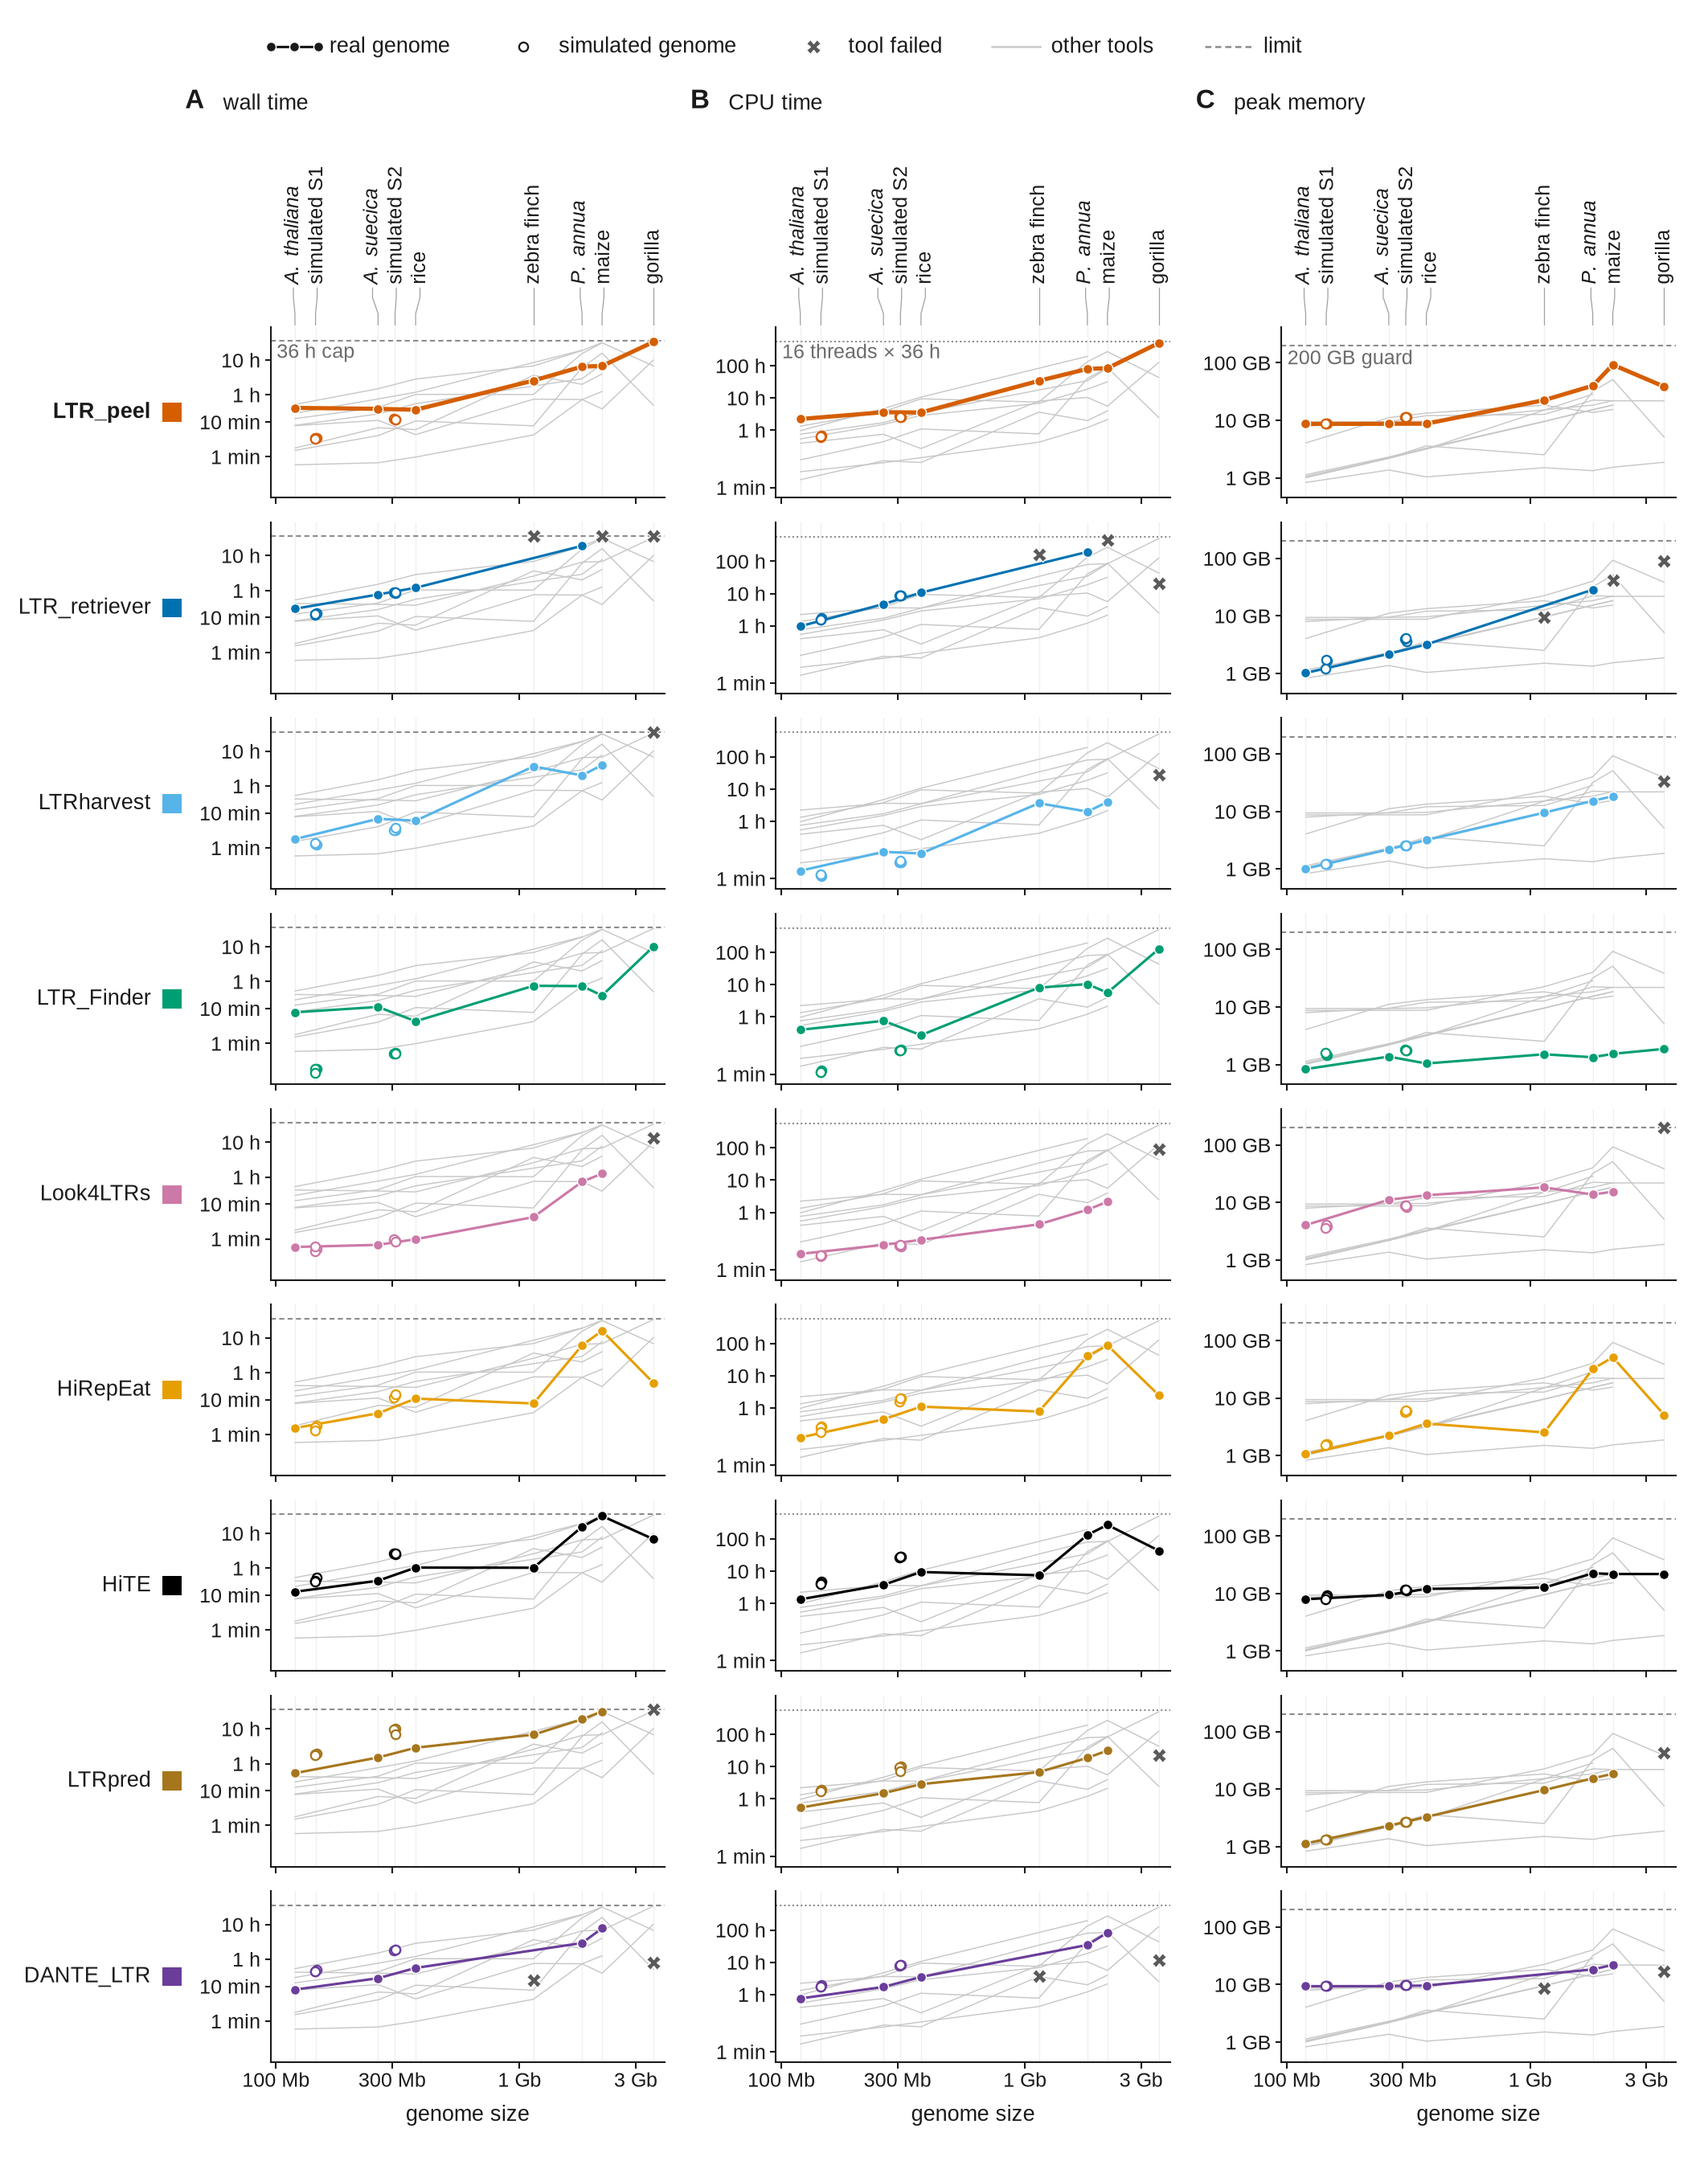

Python code for this plot:
#!/usr/bin/env python3
"""Fig. S5 figS5_resources — run time, CPU time and peak memory of nine LTR retrotransposon callers.

One row per tool (shared order), one column per measure (A wall time, B CPU time, C peak memory); each cell draws that
tool's 13 runs against genome size (log-log): real genomes as filled circles joined in size order, each simulated
genome (3 seeds x 2 regimes) as an open circle, failed runs (36 h cap, 200 GB memory guard, 0 calls and an error
exit) as one dark gray 'tool failed' marker at the value reached (reasons in the legend only); the other eight tools'
real-genome lines in gray behind. Caps drawn as dashed lines.

Inputs (read-only): report/tables/resources.tsv (status, threads, load_at_start; drawn values checked against it),
runs/<ds>/<tool>/resources.json (the table's source; full precision for the log axis), data/<ds>/genome.fa.fai.
Outputs: figS5_resources.{pdf,png} (poafig.write_figure: figure + one legend page), figS5_resources_numbers.tsv.
Source data: source_data/figS5_resources/ (ABC_runs.tsv: one row per run; ABC_genome_sizes.tsv: genome sizes). The
full mode writes them and draws from the copies read back; --from-source-data draws from them without BENCH_ROOT.
check_claims() stops the run, before anything is written, if a number worded in the legend no longer holds.
Usage: figS5_resources.py [--from-source-data] [-v]
"""
import argparse
import glob
import gzip
import json
import os
import sys
from pathlib import Path

sys.dont_write_bytecode = True                       # no __pycache__ next to the read-only imported modules

for _v in ("OMP_NUM_THREADS", "OPENBLAS_NUM_THREADS", "MKL_NUM_THREADS"):
    os.environ.setdefault(_v, "1")

import numpy as np
import pandas as pd

sys.path.insert(0, os.path.dirname(os.path.abspath(__file__)))   # poafig.py sits beside this script
import poafig  # noqa: E402
import matplotlib as mpl  # noqa: E402
import matplotlib.font_manager as fm  # noqa: E402

# the shared matplotlib font cache on this host lists no system fonts: register Liberation in-process (cache untouched)
for _f in sorted(glob.glob("/usr/share/fonts/truetype/liberation2/LiberationSans-*.ttf")
                 + glob.glob("/usr/share/fonts/truetype/liberation2/LiberationMono-*.ttf")):
    fm.fontManager.addfont(_f)
poafig.setup_mpl()
import matplotlib.pyplot as plt  # noqa: E402


def _advance_pt_mpl311(text, style):
    """poafig._advance_pt for matplotlib >= 3.11 (layout() lost kern_mode; LayoutItem.glyph_idx -> glyph_index).
    Same measurement as backend_pdf: x of the last glyph + its unhinted advance, font set to the size in points."""
    from matplotlib import _text_helpers
    from matplotlib.ft2font import LoadFlags
    font, _ = poafig._legend_font(style)
    last = None
    for last in _text_helpers.layout(text, font):
        pass
    if last is None:
        return 0.0
    g = last.ft_object.load_glyph(last.glyph_index, flags=LoadFlags.NO_HINTING)
    return last.x + g.linearHoriAdvance / 65536


def _needs_patch():
    import inspect
    from matplotlib import _text_helpers
    return "kern_mode" not in inspect.signature(_text_helpers.layout).parameters


if _needs_patch():
    poafig._advance_pt = _advance_pt_mpl311          # in-process only; poafig.py is not modified
from matplotlib.lines import Line2D  # noqa: E402
from matplotlib.patches import Rectangle  # noqa: E402

STEM = "figS5_resources"
B = Path(os.environ["BENCH_ROOT"]) if os.environ.get("BENCH_ROOT") else None
HERE = Path(__file__).resolve().parent
SD = HERE / "source_data" / STEM
GZ_OVER = 1 << 20         # source-data tables larger than this (bytes, uncompressed) are written gzipped
MM = poafig.MM
INK = poafig.INK
MUTED = "#6B6B6B"
CONTEXT = "#C8C8C8"       # other tools' lines
CAPC = "#8C8C8C"          # cap / guard lines
CONN = "#A0A0A0"          # genome-name connectors
GUIDE = "#EFEFEF"         # faint vertical guides at each genome size
FAILC = "#5A5A5A"         # tool failed (missing-result style, tool side)
FAIL_STYLE = dict(marker="X", ms=4.2, mfc=FAILC, mec="white", mew=0.3)

TOOLS = ["ltr_peel", "ltr_retriever", "ltrharvest", "ltr_finder", "look4ltrs", "hirepeat", "hite", "ltrpred",
         "dante_ltr"]
LABEL = {"ltr_peel": "LTR_peel", "ltr_retriever": "LTR_retriever", "ltrharvest": "LTRharvest",
         "ltr_finder": "LTR_Finder", "look4ltrs": "Look4LTRs", "hirepeat": "HiRepEat", "hite": "HiTE",
         "ltrpred": "LTRpred", "dante_ltr": "DANTE_LTR"}
COLOR = {"ltr_peel": "#D55E00", "ltr_retriever": "#0072B2", "ltrharvest": "#56B4E9", "ltr_finder": "#009E73",
         "look4ltrs": "#CC79A7", "hirepeat": "#E69F00", "hite": "#000000", "ltrpred": "#A6761D",
         "dante_ltr": "#6A3D9A"}
REAL = ["arab", "asue", "rice", "finch", "pann", "maize", "gorilla"]
SIMS = {"S1": ["S1_1", "S1_2", "S1_3"], "S2": ["S2_1", "S2_2", "S2_3"]}
SIM_DS = SIMS["S1"] + SIMS["S2"]
# genome sizes (bp); asserted against the .fai sums
GENOME_BP = {"rice": 374471240, "arab": 119668634, "maize": 2182075994, "finch": 1141165377, "gorilla": 3545850631,
           "asue": 262563758, "pann": 1805882605}
NAME = {"arab": r"$\it{A.\ thaliana}$", "S1": "simulated S1", "asue": r"$\it{A.\ suecica}$", "S2": "simulated S2",
        "rice": "rice", "finch": "zebra finch", "pann": r"$\it{P.\ annua}$", "maize": "maize", "gorilla": "gorilla"}
CAP_H = 36.0              # wall-time cap (h)
GUARD_GB = 200.0          # PSS memory guard (GB)
THREADS = 16
CPU_CEIL = CAP_H * THREADS

# measures: key, column header, y-limits, ticks (value, label), cap line (value, style, label)
MEASURES = [
    ("wall_h", "wall time", (1.1e-3, 90.0),
     [(1 / 60, "1 min"), (1 / 6, "10 min"), (1.0, "1 h"), (10.0, "10 h")],
     (CAP_H, (0, (3, 2)), "36 h cap")),
    ("cpu_h", "CPU time", (8e-3, 1600.0),
     [(1 / 60, "1 min"), (1.0, "1 h"), (10.0, "10 h"), (100.0, "100 h")],
     (CPU_CEIL, (0, (1, 1.5)), "16 threads × 36 h")),
    ("mem_gb", "peak memory", (0.45, 420.0),
     [(1.0, "1 GB"), (10.0, "10 GB"), (100.0, "100 GB")],
     (GUARD_GB, (0, (3, 2)), "200 GB guard")),
]

# geometry (mm)
FIG_W = 180.0
NAME_W = 19.5             # tool-name column (name + color square)
TICK_W = 9.0              # y tick labels of each column
GAP_W = 1.2
RIGHT_PAD = 2.0
CELL_W = (FIG_W - NAME_W - 3 * TICK_W - 2 * GAP_W - RIGHT_PAD) / 3
LABEL_MARGIN = 1.5        # right part of each cell past the data (room for the gorilla markers)
X_LO, X_HI = 0.095, 3.95  # Gb, data part of the cell
NAME_GAP = 2.5            # min spacing of the rotated genome names (mm)
Y_KEY = 3.0
Y_HEAD = 11.0
Y_NAMES = 30.0            # bottom of the rotated genome names
Y0 = 34.5                 # top of the first row of cells
ROW_H = 18.0
ROW_GAP = 2.6
FIG_H = Y0 + 9 * ROW_H + 8 * ROW_GAP + 10.0


def log(msg, verbose):
    if verbose:
        print(msg, file=sys.stderr, flush=True)


# ---------------------------------------------------------------------------------------------------------- data
def genome_bp(ds):
    bp = sum(int(line.split("\t")[1]) for line in open(B / f"data/{ds}/genome.fa.fai"))
    if ds in GENOME_BP and bp != GENOME_BP[ds]:
        sys.exit(f"error: {ds} genome size {bp} != expected size {GENOME_BP[ds]}")
    return bp


def load():
    """117 runs: values from runs/<ds>/<tool>/resources.json with summarize.py's formulas, checked against the
    rounded report table; status, threads and load from the table."""
    tab = pd.read_csv(B / "report/tables/resources.tsv", sep="\t", dtype=str)
    tab = tab[tab.tool.isin(TOOLS) & tab.ds.isin(REAL + SIM_DS)]
    if len(tab) != len(TOOLS) * len(REAL + SIM_DS):
        sys.exit(f"error: resources.tsv has {len(tab)} of {len(TOOLS) * len(REAL + SIM_DS)} expected rows")
    bp = {d: genome_bp(d) for d in REAL + SIM_DS}
    size = {d: v / 1e9 for d, v in bp.items()}
    rows = []
    for r in tab.itertuples():
        p = B / f"runs/{r.ds}/{r.tool}/resources.json"
        j = json.load(open(p))
        wall = j["wall_s"] / 3600
        cpu = max(j["cpu_s"], j.get("cpu_proc_s") or 0) / 3600
        mem = j["peak_pss_gb"]
        for v, col, fmt in ((wall, "wall_h", "{:.2f}"), (cpu, "cpu_h", "{:.2f}"), (mem, "peak_pss_gb", "{:.1f}")):
            if fmt.format(v) != getattr(r, col):
                sys.exit(f"error: {r.ds}/{r.tool} {col}: json {v} does not round to the table's {getattr(r, col)}")
        if j["status"] != r.status:
            sys.exit(f"error: {r.ds}/{r.tool} status json {j['status']} != table {r.status}")
        rows.append(dict(ds=r.ds, tool=r.tool, status=r.status, wall_h=wall, cpu_h=cpu, mem_gb=mem,
                         rss_gb=float(r.peak_rss_gb), threads=int(r.threads), load=int(r.load_at_start),
                         size_gb=size[r.ds], real=r.ds in REAL,
                         group="real" if r.ds in REAL else r.ds.split("_")[0]))
    df = pd.DataFrame(rows)
    bad = set(df.status) - {"ok", "timeout", "mem_guard", "failed"}
    if bad:
        sys.exit(f"error: unexpected status values {bad}")
    return df, bp


# ---------------------------------------------------------------------------------------------------------- source data
def write_table(df, name):
    """source_data/<stem>/<name>.tsv, or .tsv.gz (gzip mtime 0, so reruns are byte-identical) above GZ_OVER"""
    SD.mkdir(parents=True, exist_ok=True)
    text = df.to_csv(sep="\t", index=False, na_rep="NA", lineterminator="\n").encode()
    plain, gz = SD / f"{name}.tsv", SD / f"{name}.tsv.gz"
    if len(text) > GZ_OVER:
        with open(gz, "wb") as fh, gzip.GzipFile(filename="", mode="wb", fileobj=fh, mtime=0) as z:
            z.write(text)
        plain.unlink(missing_ok=True)
    else:
        plain.write_bytes(text)
        gz.unlink(missing_ok=True)


def read_table(name):
    p = SD / f"{name}.tsv"
    if not p.exists():
        p = SD / f"{name}.tsv.gz"
    if not p.exists():
        sys.exit(f"error: source-data table {name}.tsv(.gz) not found in {SD}")
    return pd.read_csv(p, sep="\t")


def write_source_data(df, bp):
    """the drawn and printed values: one row per run (run order kept) and the genome sizes in bp"""
    write_table(df[["ds", "tool", "status", "wall_h", "cpu_h", "mem_gb", "rss_gb", "threads", "load"]], "ABC_runs")
    write_table(pd.DataFrame({"ds": list(bp), "bp": list(bp.values())}), "ABC_genome_sizes")


def read_source_data():
    """the run table and genome sizes as load() returns them, from source_data/<stem>/"""
    g = read_table("ABC_genome_sizes")
    size = {d: int(b) / 1e9 for d, b in zip(g.ds, g.bp)}
    df = read_table("ABC_runs")
    df["size_gb"] = df.ds.map(size)
    df["real"] = df.ds.isin(REAL)
    df["group"] = ["real" if d in REAL else d.split("_")[0] for d in df.ds]
    return df, size


def facts(df):
    """every number worded in the legend, computed from the table (also written to the numbers file)"""
    ok = df[df.status == "ok"]
    gor = df[df.ds == "gorilla"]
    gor_ok = gor[gor.status == "ok"]
    lq = df[df.tool == "ltr_peel"].set_index("ds")
    fold = {}
    for d in REAL:
        w = ok[ok.ds == d].wall_h
        fold[d] = w.max() / w.min()
    lp = ok[ok.tool == "ltrpred"]
    s2_over_rice = {}
    for t in TOOLS:
        s2 = df[(df.tool == t) & df.ds.isin(SIMS["S2"])].wall_h
        rice = df[(df.tool == t) & (df.ds == "rice")].wall_h.iloc[0]
        s2_over_rice[t] = s2.min() / rice
    return dict(
        not_ok={(r.ds, r.tool, r.status) for r in df[df.status != "ok"].itertuples()},
        s2_over_rice=s2_over_rice,
        s2_slower_all_seeds=sorted(t for t, v in s2_over_rice.items() if v > 1),
        n_runs=len(df), n_stopped=int(df.status.isin(["timeout", "mem_guard"]).sum()),
        n_timeout=int((df.status == "timeout").sum()), n_guard=int((df.status == "mem_guard").sum()),
        n_failed=int((df.status == "failed").sum()),
        gor_stopped=int(gor.status.isin(["timeout", "mem_guard"]).sum()),
        gor_ok_wall_min=gor_ok.wall_h.min(), gor_ok_wall_max=gor_ok.wall_h.max(),
        fold_min=min(fold.values()), fold_max=max(fold.values()), fold=fold,
        lq_status_all_ok=bool((df[df.tool == "ltr_peel"].status == "ok").all()),
        lq_gor_wall=lq.loc["gorilla", "wall_h"], lq_gor_cpu=lq.loc["gorilla", "cpu_h"],
        max_cpu_run=df.loc[df.cpu_h.idxmax(), ["ds", "tool"]].tolist(), max_cpu=df.cpu_h.max(),
        lq_maize_mem=lq.loc["maize", "mem_gb"], max_ok_mem_run=ok.loc[ok.mem_gb.idxmax(), ["ds", "tool"]].tolist(),
        max_ok_mem=ok.mem_gb.max(),
        lf_mem_max=df[df.tool == "ltr_finder"].mem_gb.max(),
        l4_gor_mem=df[(df.tool == "look4ltrs") & (df.ds == "gorilla")].mem_gb.iloc[0],
        l4_gor_wall=df[(df.tool == "look4ltrs") & (df.ds == "gorilla")].wall_h.iloc[0],
        ltrpred_cores_max=(lp.cpu_h / lp.wall_h).max(), ltrpred_cores_min=(lp.cpu_h / lp.wall_h).min(),
        harvest_threads=sorted(df[df.tool == "ltrharvest"].threads.unique().tolist()),
        other_threads=sorted(df[df.tool != "ltrharvest"].threads.unique().tolist()),
        load_min=int(df.load.min()), load_max=int(df.load.max()),
    )


def check_claims(f):
    """stop before writing anything if a legend statement no longer holds"""
    claims = [
        (f["n_runs"] == 117, "117 runs"),
        (f["n_timeout"] == 5 and f["n_guard"] == 1 and f["n_failed"] == 2, "5 timeouts, 1 guard, 2 failed"),
        (f["not_ok"] == {("finch", "ltr_retriever", "timeout"), ("maize", "ltr_retriever", "timeout"),
                         ("gorilla", "ltr_retriever", "timeout"), ("gorilla", "ltrharvest", "timeout"),
                         ("gorilla", "ltrpred", "timeout"), ("gorilla", "look4ltrs", "mem_guard"),
                         ("finch", "dante_ltr", "failed"), ("gorilla", "dante_ltr", "failed")},
         "the failed runs named in the legend"),
        (f["gor_stopped"] == 4, "gorilla: 4 of 9 tools stopped at a limit"),
        (f"{f['gor_ok_wall_min']:.1f}" == "0.5" and f"{f['gor_ok_wall_max']:.1f}" == "33.4",
         "gorilla finished runs 0.5-33.4 h"),
        (f["lq_status_all_ok"], "LTR_peel finished every genome"),
        (f"{f['lq_gor_wall']:.1f}" == "33.4" and f"{f['lq_gor_cpu']:.0f}" == "507", "LTR_peel gorilla 33.4 h, 507 CPU h"),
        (f["max_cpu_run"] == ["gorilla", "ltr_peel"], "LTR_peel gorilla = most CPU of any run"),
        (f["max_ok_mem_run"] == ["maize", "ltr_peel"] and f"{f['max_ok_mem']:.1f}" == "92.6",
         "LTR_peel maize 92.6 GB = highest finished-run memory"),
        (f"{f['lf_mem_max']:.1f}" == "1.9", "LTR_Finder at most 1.9 GB"),
        (f["l4_gor_mem"] > GUARD_GB and f"{f['l4_gor_wall']:.1f}" == "13.2", "Look4LTRs gorilla over 200 GB at 13.2 h"),
        (f["ltrpred_cores_max"] < 1.05, "LTRpred about one core"),
        (f["harvest_threads"] == [1] and f["other_threads"] == [THREADS], "16 threads; LTRharvest 1"),
        (f["load_min"] == 14 and f["load_max"] == 250, "load at start 14-250"),
        (round(f["fold_min"]) == 26 and round(f["fold_max"]) == 176, "26- to 176-fold spread per real genome"),
        (set(f["s2_slower_all_seeds"]) >= {"hite", "ltrpred", "dante_ltr"}
         and all(f["s2_over_rice"][t] > 1.5 for t in ("hite", "ltrpred", "dante_ltr")),
         "HiTE, LTRpred, DANTE_LTR slower on every S2 seed than on rice (> 1.5x)"),
    ]
    failed = [c for ok, c in claims if not ok]
    if failed:
        sys.exit("error: legend claims no longer hold: " + "; ".join(failed))


# ---------------------------------------------------------------------------------------------------------- drawing
def col_left(j):
    return NAME_W + TICK_W + j * (TICK_W + CELL_W + GAP_W)


def x_mm(j, gb):
    """genome size (Gb) -> mm from the figure's left edge, for column j"""
    data_w = CELL_W - LABEL_MARGIN
    return col_left(j) + (np.log10(gb) - np.log10(X_LO)) / (np.log10(X_HI) - np.log10(X_LO)) * data_w


def x_lim_right():
    data_w = CELL_W - LABEL_MARGIN
    return 10 ** (np.log10(X_LO) + (np.log10(X_HI) - np.log10(X_LO)) * CELL_W / data_w)


def fig_line(fig, xs, ys, **kw):
    W, H = FIG_W, FIG_H
    fig.add_artist(Line2D([x / W for x in xs], [1 - y / H for y in ys], transform=fig.transFigure, **kw))


def fig_text(fig, x, y, s, **kw):
    fig.text(x / FIG_W, 1 - y / FIG_H, s, **kw)


def draw_cell(ax, df, tool, key, meas, row, col, guides):
    _, _, ylim, ticks, cap = meas
    ax.set_xscale("log")
    ax.set_yscale("log")
    ax.set_xlim(X_LO, x_lim_right())
    ax.set_ylim(*ylim)
    # faint guides at each genome's size, so positions read down the column
    for gb in guides:
        ax.axvline(gb, color=GUIDE, lw=0.3, zorder=0)
    # cap / guard / ceiling, over the data part only (the reasons sit right of it)
    ax.hlines(cap[0], X_LO, X_HI, color=CAPC, lw=0.5, ls=cap[1], zorder=1)
    if row == 0:
        ax.text(X_LO * 1.06, cap[0] / 1.18, cap[2], fontsize=6, color=MUTED, va="top", ha="left", zorder=4)
    # other tools: real-genome lines through finished runs
    for t2 in TOOLS:
        if t2 == tool:
            continue
        s = df[(df.tool == t2) & df.real & (df.status == "ok")].sort_values("size_gb")
        ax.plot(s.size_gb, s[key], "-", color=CONTEXT, lw=0.35, zorder=2, solid_capstyle="round")
    c = COLOR[tool]
    lw = 1.25 if tool == "ltr_peel" else 0.75
    me = df[df.tool == tool]
    real = me[me.real].sort_values("size_gb")
    ok = real[real.status == "ok"]
    ax.plot(ok.size_gb, ok[key], "-", color=c, lw=lw, zorder=5, solid_joinstyle="round")
    ax.plot(ok.size_gb, ok[key], "o", ms=2.9, mfc=c, mec="white", mew=0.35, zorder=6)
    sim = me[~me.real]
    ax.plot(sim.size_gb, sim[key], "o", ms=2.7, mfc="white", mec=c, mew=0.55, zorder=6)
    # tool failed (timeout 36 h, memory guard 200 GB, 0 calls + error exit): one style, at the value reached;
    # the reasons are in the legend only 
    for r in real[real.status != "ok"].itertuples():
        y = getattr(r, key)
        if key == "wall_h" and r.status == "timeout":
            y = CAP_H                       # drawn on the cap (measured 36.00-36.01 h)
        ax.plot([r.size_gb], [y], **FAIL_STYLE, zorder=7)
    # axes
    ax.set_yticks([v for v, _ in ticks])
    ax.set_yticklabels([lab for _, lab in ticks])
    ax.yaxis.set_minor_locator(mpl.ticker.NullLocator())
    ax.xaxis.set_minor_locator(mpl.ticker.NullLocator())
    xt = [(0.1, "100 Mb"), (0.3, "300 Mb"), (1.0, "1 Gb"), (3.0, "3 Gb")]
    ax.set_xticks([v for v, _ in xt])
    ax.set_xticklabels([lab for _, lab in xt] if row == len(TOOLS) - 1 else [])
    for sp in ("top", "right"):
        ax.spines[sp].set_visible(False)
    ax.spines["bottom"].set_bounds(X_LO, X_HI)
    ax.tick_params(axis="both", length=1.8, pad=1.2)


def draw_key(fig):
    items = [
        (dict(marker="o", ls="-", color=INK, lw=0.75, ms=2.9, mfc=INK, mec="white", mew=0.35), "real genome"),
        (dict(marker="o", ls="none", ms=2.7, mfc="white", mec=INK, mew=0.55), "simulated genome"),
        (dict(ls="none", **FAIL_STYLE), "tool failed"),
        (dict(ls="-", color=CONTEXT, lw=0.6), "other tools"),
        (dict(ls=(0, (3, 2)), color=CAPC, lw=0.6), "limit"),
    ]
    W, H = FIG_W, FIG_H
    ax = fig.add_axes([0, 1 - (Y_KEY + 4) / H, 1, 4 / H])
    ax.set_axis_off()
    ax.set_xlim(0, W)
    ax.set_ylim(0, 4)
    x = NAME_W + TICK_W
    renderer = fig.canvas.get_renderer()
    for style, lab in items:
        if style.get("ls") not in ("none",) and "marker" not in style:
            ax.plot([x, x + 5], [2, 2], **style)
        elif style.get("ls") == "-":
            ax.plot([x, x + 5], [2, 2], **style)
            style = {**style, "ls": "none"}
            ax.plot([x + 2.5], [2], **style)
        else:
            ax.plot([x + 2.5], [2], **style)
        t = ax.text(x + 6.2, 2, lab, fontsize=6.5, va="center", ha="left")
        bb = t.get_window_extent(renderer)
        x = x + 6.2 + bb.width / fig.dpi / MM + 5.0


def draw_genome_names(fig, j, size):
    """rotated genome names above the column at their true x, pushed apart to NAME_GAP where sizes crowd, each
    joined to its true x by a thin connector"""
    order = sorted(["arab", "asue", "rice", "finch", "pann", "maize", "gorilla", "S1", "S2"],
                   key=lambda k: size[k])
    xt = np.array([x_mm(j, size[k]) for k in order])
    xl = xt.copy()
    for _ in range(50):                      # relax: push apart, then re-center each crowded group on its targets
        for i in range(1, len(xl)):
            xl[i] = max(xl[i], xl[i - 1] + NAME_GAP)
        groups, start = [], 0
        for i in range(1, len(xl) + 1):
            if i == len(xl) or xl[i] - xl[i - 1] > NAME_GAP + 1e-6:
                groups.append((start, i))
                start = i
        new = xl.copy()
        for a, b in groups:
            shift = xt[a:b].mean() - xl[a:b].mean()
            new[a:b] = xl[a:b] + shift
        if np.allclose(new, xl):
            break
        xl = new
    for k, a, b in zip(order, xl, xt):
        fig_text(fig, a, Y_NAMES, NAME[k], fontsize=6, rotation=90, ha="center", va="bottom")
        fig_line(fig, [a, a, b, b], [Y_NAMES + 0.4, Y_NAMES + 1.4, Y0 - 1.4, Y0 - 0.2], color=CONN, lw=0.3)


def draw(df, size_all, verbose):
    size = dict(size_all)
    size["S1"] = float(np.mean([size_all[d] for d in SIMS["S1"]]))
    size["S2"] = float(np.mean([size_all[d] for d in SIMS["S2"]]))
    fig = plt.figure(figsize=(FIG_W * MM, FIG_H * MM))
    draw_key(fig)
    for j, meas in enumerate(MEASURES):
        cl = col_left(j)
        poafig.panel_letter(fig, cl - TICK_W, Y_HEAD - 1.6, "ABC"[j])
        fig_text(fig, cl - TICK_W + 4.0, Y_HEAD, meas[1], fontsize=6.5, va="center", ha="left")
        draw_genome_names(fig, j, size)
        for i, tool in enumerate(TOOLS):
            y = Y0 + i * (ROW_H + ROW_GAP)
            ax = poafig.mm_axes(fig, cl, y, CELL_W, ROW_H)
            draw_cell(ax, df, tool, meas[0], meas, i, j, [size[k] for k in REAL + ["S1", "S2"]])
            if i == len(TOOLS) - 1:
                ax.set_xlabel("genome size", fontsize=6.5, labelpad=1.5)
                ax.xaxis.set_label_coords(0.5 * (CELL_W - LABEL_MARGIN) / CELL_W, -0.25)
    for i, tool in enumerate(TOOLS):
        y = Y0 + i * (ROW_H + ROW_GAP) + ROW_H / 2
        # tool label = dark name + tool-color square 
        fig_text(fig, NAME_W - 3.6, y, LABEL[tool], fontsize=6.5, color=INK, ha="right", va="center",
                 fontweight="bold" if tool == "ltr_peel" else "normal")
        sq = 2.0
        fig.add_artist(Rectangle(((NAME_W - 0.4 - sq) / FIG_W, 1 - (y + sq / 2) / FIG_H), sq / FIG_W, sq / FIG_H,
                                 transform=fig.transFigure, fc=COLOR[tool], ec="none"))
    log(f"figure {FIG_W:.0f} x {FIG_H:.1f} mm; cell {CELL_W:.1f} x {ROW_H:.1f} mm", verbose)
    return fig


# ---------------------------------------------------------------------------------------------------------- outputs
def numbers(df, f, size):
    src_run = "report/tables/resources.tsv (drawn at full precision from runs/{ds}/{tool}/resources.json)"
    rows = []
    for r in df.sort_values(["tool", "size_gb"], key=lambda s: s.map(TOOLS.index) if s.name == "tool" else s).itertuples():
        drawn = {"ok": "filled circle" if r.real else "open circle", "timeout": "tool failed (36 h cap)",
                 "mem_guard": "tool failed (200 GB guard)", "failed": "tool failed (0 calls, error exit)"}[r.status]
        src = src_run.format(ds=r.ds, tool=r.tool)
        rows += [("wall time (h)", r.ds, LABEL[r.tool], r.status, f"{r.wall_h:.4f}", "A " + drawn, src),
                 ("CPU time (h)", r.ds, LABEL[r.tool], r.status, f"{r.cpu_h:.4f}", "B " + drawn, src),
                 ("peak memory PSS (GB)", r.ds, LABEL[r.tool], r.status, f"{r.mem_gb:.3f}", "C " + drawn, src),
                 ("peak memory RSS (GB)", r.ds, LABEL[r.tool], r.status, f"{r.rss_gb:.1f}", "not drawn", src),
                 ("threads", r.ds, LABEL[r.tool], r.status, str(r.threads), "legend", "report/tables/resources.tsv"),
                 ("load at start (of 256 cores)", r.ds, LABEL[r.tool], r.status, str(r.load), "legend (range)",
                  "report/tables/resources.tsv")]
    for d in REAL + SIM_DS:
        rows.append(("genome size (Gb)", d, ".", ".", f"{size[d]:.4f}", "x axis", f"data/{d}/genome.fa.fai"))
    T = "computed from report/tables/resources.tsv"
    leg = [
        ("runs drawn", f["n_runs"], T), ("runs stopped at the 36 h cap", f["n_timeout"], T),
        ("runs stopped by the 200 GB guard", f["n_guard"], T), ("runs with 0 calls and an error exit", f["n_failed"], T),
        ("gorilla: tools stopped at a limit (of 9)", f["gor_stopped"], T),
        ("gorilla: shortest finished run (h)", f"{f['gor_ok_wall_min']:.2f}", T),
        ("gorilla: longest finished run (h)", f"{f['gor_ok_wall_max']:.2f}", T),
        ("fold spread of finished wall times, smallest over real genomes", f"{f['fold_min']:.1f}", T),
        ("fold spread of finished wall times, largest over real genomes", f"{f['fold_max']:.1f}", T),
        *[(f"fold spread of finished wall times, {d}", f"{f['fold'][d]:.1f}", T) for d in REAL],
        *[(f"{LABEL[t]}: fastest S2 seed wall / rice wall",
           f"{f['s2_over_rice'][t]:.2f}", T) for t in TOOLS],
        ("LTR_peel gorilla wall (h)", f"{f['lq_gor_wall']:.2f}", T),
        ("LTR_peel gorilla CPU (h), most of any run", f"{f['lq_gor_cpu']:.1f}", T),
        ("LTR_peel maize peak PSS (GB), most of any finished run", f"{f['lq_maize_mem']:.1f}", T),
        ("LTR_Finder largest peak PSS (GB)", f"{f['lf_mem_max']:.1f}", T),
        ("Look4LTRs gorilla peak PSS at the stop (GB)", f"{f['l4_gor_mem']:.1f}", T),
        ("Look4LTRs gorilla wall at the stop (h)", f"{f['l4_gor_wall']:.2f}", T),
        ("LTRpred CPU/wall, finished runs, min", f"{f['ltrpred_cores_min']:.3f}", T),
        ("LTRpred CPU/wall, finished runs, max", f"{f['ltrpred_cores_max']:.3f}", T),
        ("load at job start, min (of 256 cores)", f["load_min"], T),
        ("load at job start, max (of 256 cores)", f["load_max"], T),
        ("threads per tool", THREADS, "bench/memo.md Fixed decisions; resources.tsv threads"),
        ("LTRharvest threads (gt has no thread option)", 1, "resources.tsv threads; bench/memo.md DNFs"),
        ("wall-time cap (h)", CAP_H, "bench/memo.md Fixed decisions"),
        ("memory guard, PSS (GB)", GUARD_GB, "bench/memo.md Fixed decisions"),
        ("CPU ceiling line, 16 threads x 36 h (h)", CPU_CEIL, "derived: threads x cap"),
        ("finch LTR_retriever: calls complete at (h)", 2.6, "bench/memo.md DNFs"),
        ("maize LTR_retriever: calls complete at (h)", 22.1, "bench/memo.md DNFs"),
    ]
    for item, val, src in leg:
        rows.append((item, ".", ".", ".", str(val), "legend", src))
    out = pd.DataFrame(rows, columns=["item", "ds", "tool", "status", "value", "drawn_as", "source"])
    out.to_csv(HERE / f"{STEM}_numbers.tsv", sep="\t", index=False)
    return len(out)


def legend(f):
    return (
        "**Fig. S5. Run time and memory of nine LTR retrotransposon callers.** "
        "Cost rises with genome size, but on each real genome the fastest and slowest finished callers differ "
        f"{f['fold_min']:.0f}- to {f['fold_max']:.0f}-fold. On the 3.5 Gb gorilla genome {f['gor_stopped']} of 9 "
        "callers stopped at the 36 h or 200 GB limit, and one found no elements.\n\n"
        "**A**, Wall-clock time of every run against genome size, one row per caller, the other callers in gray. "
        "Real genomes (five with curated repeat libraries, two allopolyploids) are joined in order of size; open "
        "circles, three simulated genomes per regime. HiTE, LTRpred and DANTE_LTR took longer on the LTR-rich "
        "simulated S2 genomes than on the larger rice genome. LTR_peel finished every genome, taking "
        f"{f['lq_gor_wall']:.1f} h on gorilla.\n\n"
        "**B**, CPU time of the same runs, a lower bound (the larger of two measures, each of which misses some "
        f"short-lived or killed processes). LTR_peel used {f['lq_gor_cpu']:.0f} CPU hours on gorilla, the most of "
        "any run. LTRharvest runs on one thread, and LTRpred used about one core although given 16.\n\n"
        "**C**, Peak memory, counting memory shared between processes once. LTR_Finder never needed more than "
        f"{f['lf_mem_max']:.1f} GB. LTR_peel reached {f['lq_maize_mem']:.1f} GB on maize, the most of any finished "
        "run.\n\n"
        "Gray crosses, tool failed, drawn at the value reached when the run ended. Five runs stopped at the 36 h "
        "limit: LTR_retriever on zebra finch, maize and gorilla, and LTRharvest and LTRpred on gorilla. The three "
        "gorilla runs were all still in the single-threaded LTRharvest search, which LTR_retriever and LTRpred also "
        "run; on zebra finch and maize LTR_retriever had finished its calls (at 2.6 h and 22.1 h) and spent the rest "
        "in its default genome annotation. Look4LTRs passed the 200 GB memory guard on gorilla. DANTE_LTR found no "
        "complete element in the two animal genomes and exited with an error. For runs stopped at a limit the true "
        "cost is higher. Every caller ran with 16 threads on a shared server "
        f"(load at job start {f['load_min']} to {f['load_max']} of 256 cores), so wall times are noisy. PrinTE, "
        "which made the simulated genomes, shares an author with LTR_peel, and LTR_peel was tuned on PrinTE "
        "simulations and on rice."
    )


def main():
    ap = argparse.ArgumentParser(description=__doc__.split("\n")[0])
    ap.add_argument("--from-source-data", action="store_true",
                    help=f"redraw from source_data/{STEM}/ only; needs no BENCH_ROOT")
    ap.add_argument("-v", "--verbose", action="store_true", help="report sizes and checks")
    a = ap.parse_args()
    if not a.from_source_data:
        if B is None:
            sys.exit("error: BENCH_ROOT is not set (or use --from-source-data)")
        df, bp = load()
        check_claims(facts(df))
        write_source_data(df, bp)
    df, size = read_source_data()
    f = facts(df)
    check_claims(f)
    log(f"{len(df)} runs; statuses {df.status.value_counts().to_dict()}", a.verbose)
    fig = draw(df, size, a.verbose)
    n = numbers(df, f, size)
    res = poafig.write_figure(STEM, fig, legend(f), None, HERE, str(SD if a.from_source_data else B),
                              str(HERE / f"{STEM}.py"))
    print(f"wrote {res['pdf']}, {res['png'][0]}, {STEM}_numbers.tsv ({n} rows); figure {res['fig_mm'][0]} mm, "
          f"legend page {res['short_mm']} mm, {res['short_words']} words {res['short_par_words']}")


if __name__ == "__main__":
    main()
